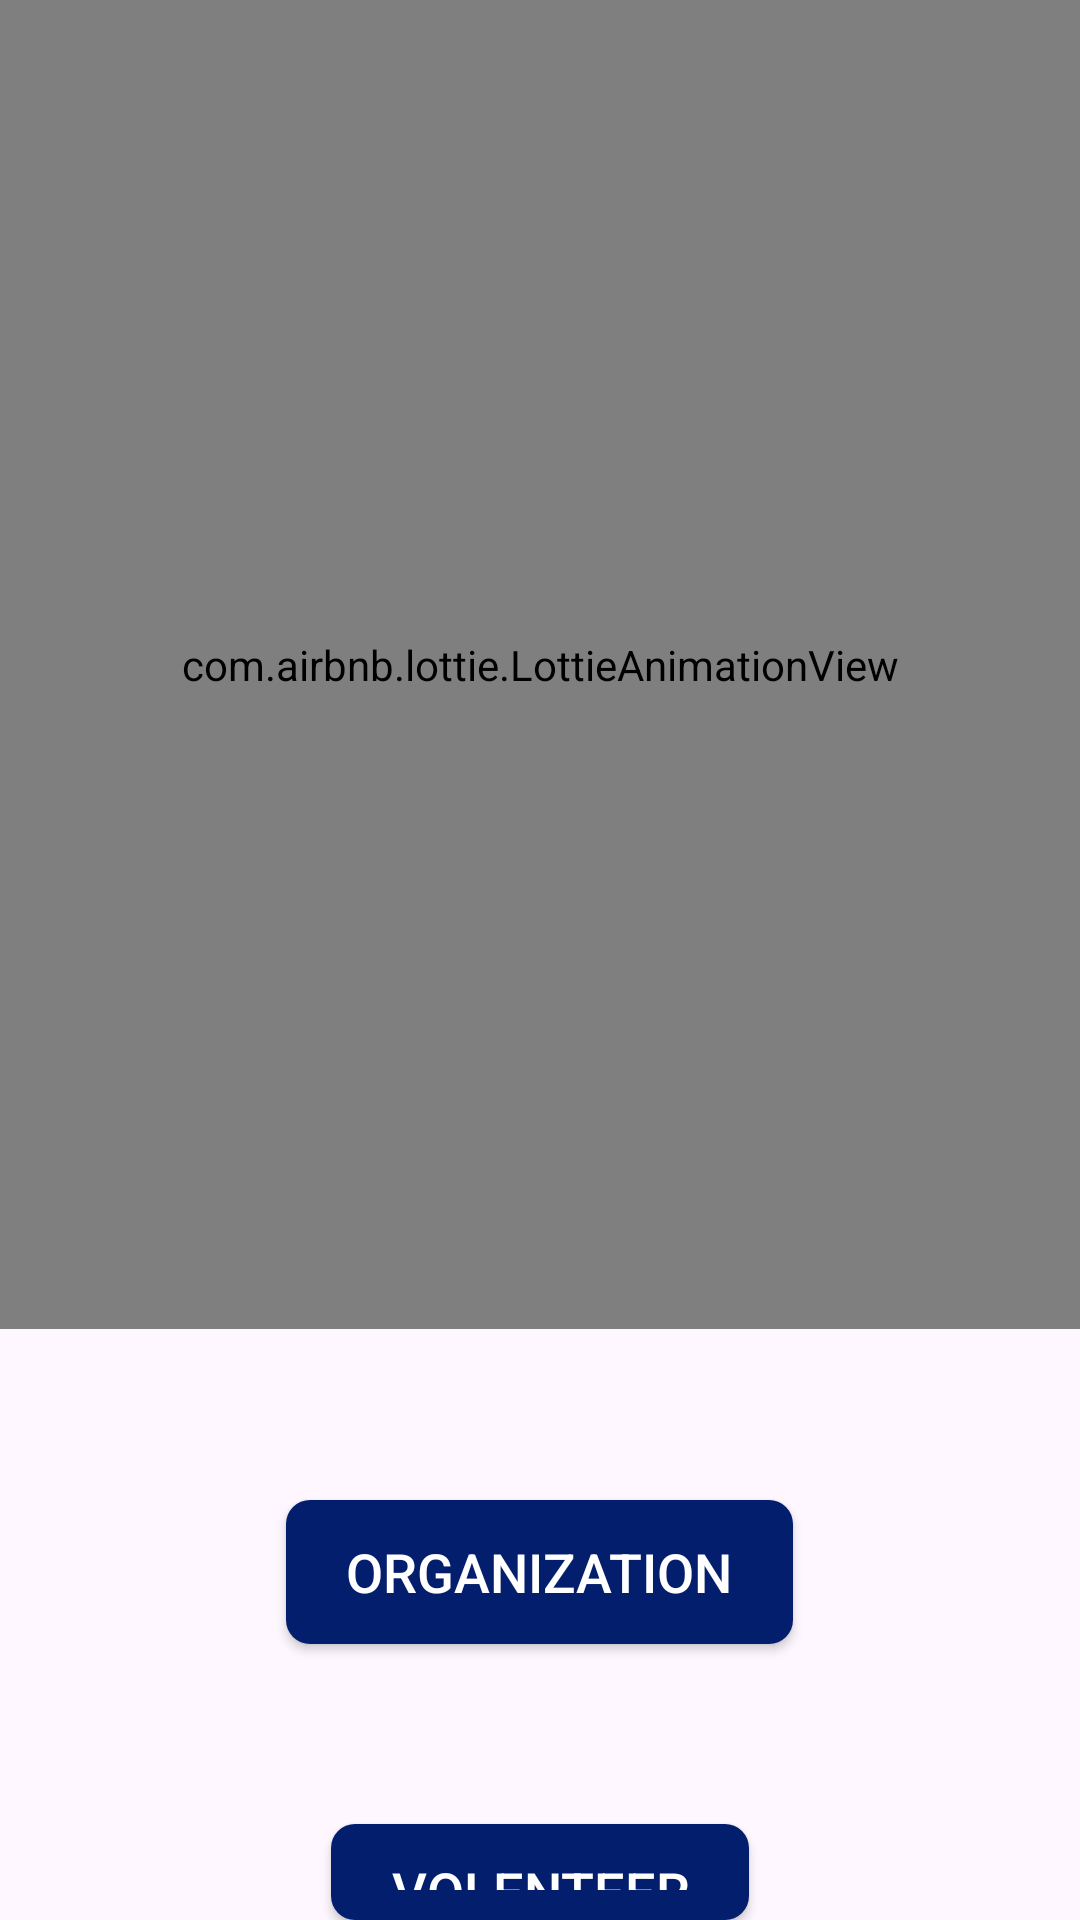

This screen was rendered from an Android layout file. Write that file and the resources it references.
<!-- AndroidManifest.xml: application theme Theme.Project -->
<!-- res/layout/activity_main.xml -->
<?xml version="1.0" encoding="utf-8"?>
<RelativeLayout xmlns:android="http://schemas.android.com/apk/res/android"
    xmlns:tools="http://schemas.android.com/tools"
    android:layout_width="match_parent"
    android:layout_height="match_parent"
    xmlns:app="http://schemas.android.com/apk/res-auto"
    tools:context=".MainActivity">
    <com.airbnb.lottie.LottieAnimationView
        android:id="@+id/lottieAnimationView"
        android:layout_width="match_parent"
        android:layout_height="443dp"
    android:layout_alignParentTop="true"
    app:lottie_autoPlay="true"
    app:lottie_rawRes="@raw/splash"
    app:lottie_loop="true"
    app:lottie_speed="1.0" />

    <Button
        android:id="@+id/universeButton"
        style="@style/CustomButtonStyle"
        android:layout_width="wrap_content"
        android:layout_height="wrap_content"

         android:layout_centerHorizontal="true"
        android:layout_marginTop="500dp"
        android:background="@drawable/custom_button_background"
        android:onClick="animateUniverse"
        android:paddingStart="20dp"
        android:paddingTop="10dp"
        android:paddingEnd="20dp"
        android:paddingBottom="10dp"
        android:text="Organization"
        android:textColor="@android:color/white"
        android:textSize="18sp" />

    <Button
        android:id="@+id/planetButton"
        style="@style/CustomButtonStyle"
        android:layout_width="wrap_content"
        android:layout_height="wrap_content"

        android:layout_below="@id/universeButton"
        android:layout_centerHorizontal="true"
        android:layout_marginTop="60dp"
        android:background="@drawable/custom_button_background"
        android:onClick="animatePlanet"
        android:paddingStart="20dp"
        android:paddingTop="10dp"
        android:paddingEnd="20dp"
        android:paddingBottom="10dp"
        android:text="volenteer"
        android:textColor="@android:color/white"
        android:textSize="18sp" />
</RelativeLayout>
<!-- resources referenced by this layout -->
<resources>
  <!-- drawable custom_button_background (drawable) -->
  <?xml version="1.0" encoding="utf-8"?>
  <shape xmlns:android="http://schemas.android.com/apk/res/android"
      android:shape="rectangle">
  
      <corners android:radius="8dp" />
      <solid android:color="#031E6C" />
      /> 
  
  </shape>
  <style name="CustomButtonStyle" parent="Widget.AppCompat.Button">
          <item name="android:textColor">@android:color/white</item>
          <item name="android:textSize">18sp</item>
          
      </style>
  <style name="Theme.Project" parent="Base.Theme.Project" />
  <style name="Base.Theme.Project" parent="Theme.Material3.DayNight.NoActionBar">
          
          
      </style>
</resources>
